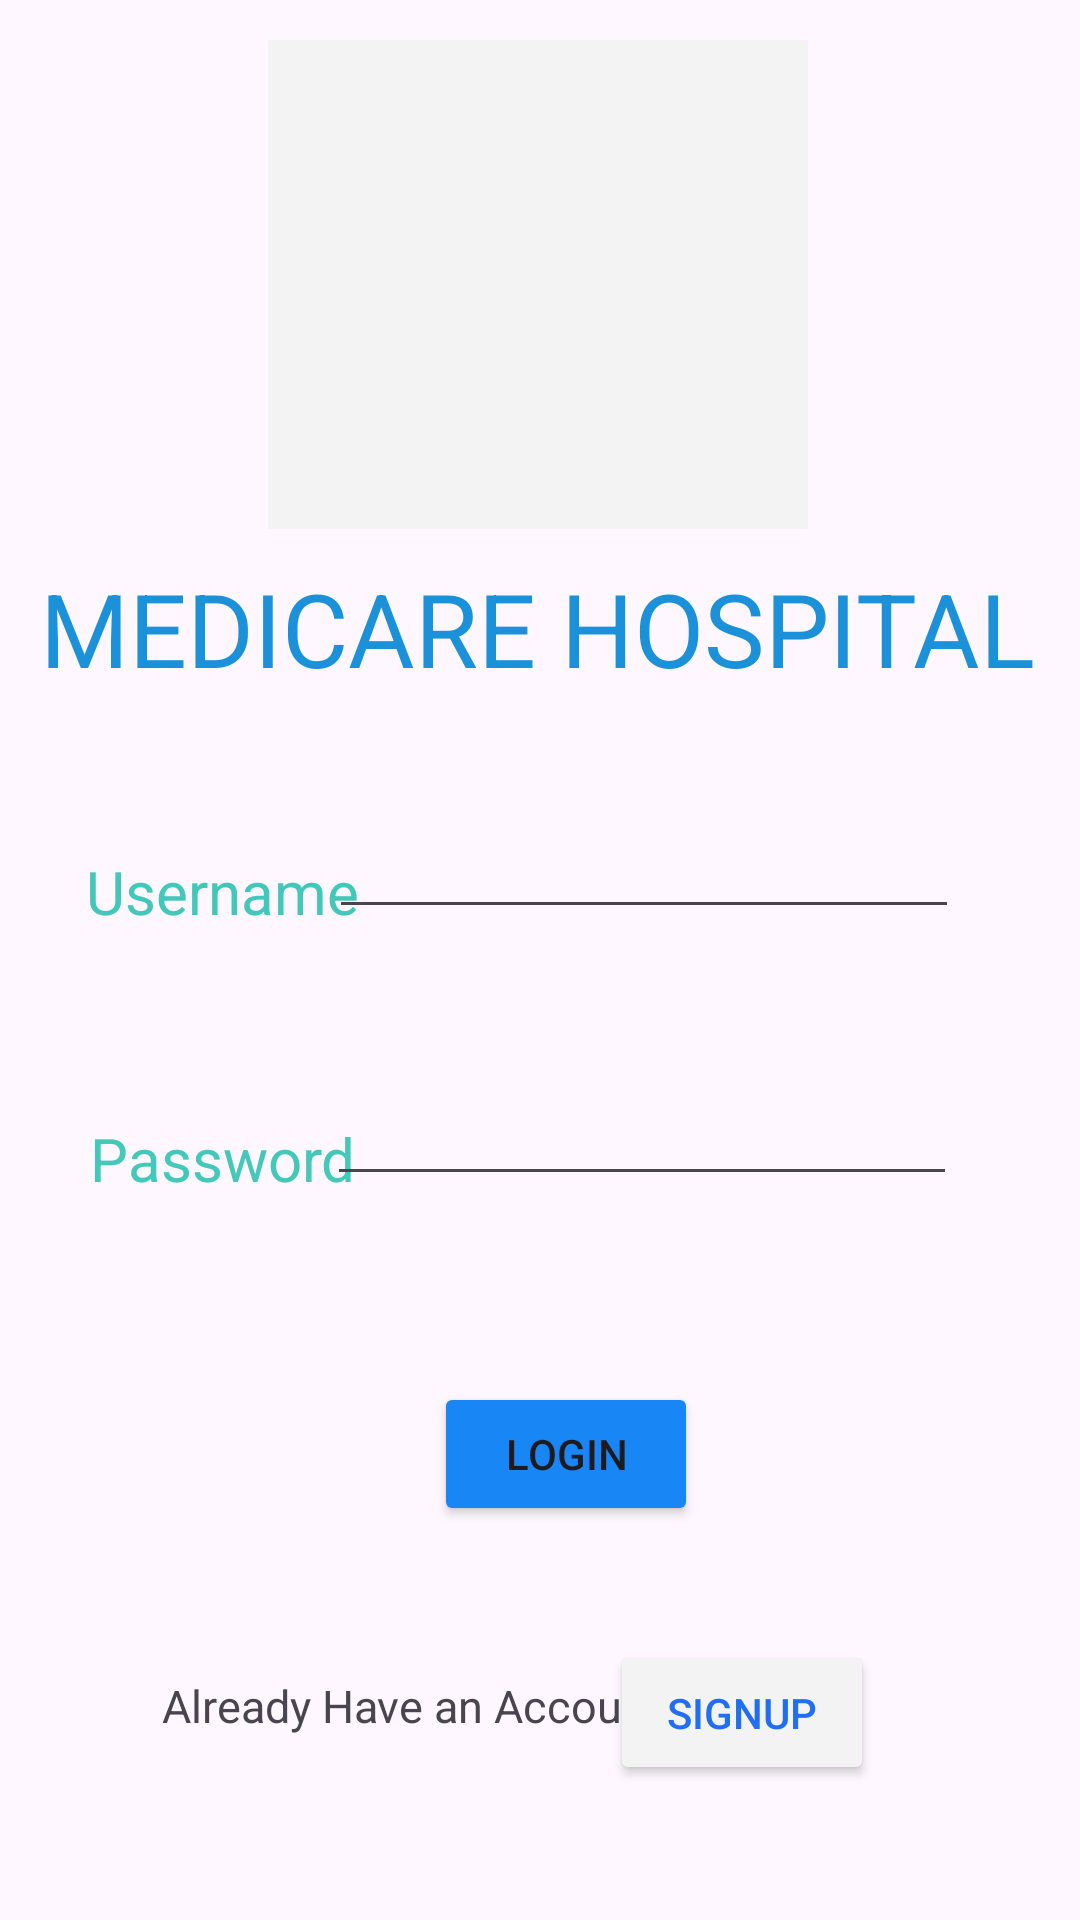

The Android layout XML behind this screen, and the referenced resources:
<!-- AndroidManifest.xml: application theme Theme.MobileApp_Project -->
<!-- res/layout/activity_login.xml -->
<?xml version="1.0" encoding="utf-8"?>
<androidx.constraintlayout.widget.ConstraintLayout xmlns:android="http://schemas.android.com/apk/res/android"
    xmlns:app="http://schemas.android.com/apk/res-auto"
    xmlns:tools="http://schemas.android.com/tools"
    android:layout_width="match_parent"
    android:layout_height="match_parent"
    tools:context=".Login">
    <ImageView
        android:id="@+id/imageView"
        android:layout_width="180dp"
        android:layout_height="163dp"
        android:background="#F3F3F3"
        app:layout_constraintBottom_toBottomOf="parent"
        app:layout_constraintEnd_toEndOf="parent"
        app:layout_constraintHorizontal_bias="0.497"
        app:layout_constraintStart_toStartOf="parent"
        app:layout_constraintTop_toTopOf="parent"
        app:layout_constraintVertical_bias="0.028"
        app:srcCompat="@drawable/medicare" />

    <EditText
        android:id="@+id/username"
        android:layout_width="wrap_content"
        android:layout_height="wrap_content"
        android:ems="10"
        android:inputType="textPersonName"
        app:layout_constraintBottom_toBottomOf="parent"
        app:layout_constraintEnd_toEndOf="parent"
        app:layout_constraintHorizontal_bias="0.731"
        app:layout_constraintStart_toStartOf="parent"
        app:layout_constraintTop_toTopOf="parent"
        app:layout_constraintVertical_bias="0.448" />

    <TextView
        android:id="@+id/textView"
        android:layout_width="wrap_content"
        android:layout_height="wrap_content"
        android:text="@string/username"
        android:textAppearance="@style/TextAppearance.AppCompat.Body1"
        android:textColor="#42C8BA"
        android:textSize="20sp"
        app:layout_constraintBottom_toBottomOf="parent"
        app:layout_constraintEnd_toEndOf="parent"
        app:layout_constraintHorizontal_bias="0.107"
        app:layout_constraintStart_toStartOf="parent"
        app:layout_constraintTop_toTopOf="parent"
        app:layout_constraintVertical_bias="0.463" />

    <TextView
        android:id="@+id/textView2"
        android:layout_width="wrap_content"
        android:layout_height="wrap_content"
        android:text="@string/password"
        android:textColor="#43C8BA"
        android:textSize="20sp"
        app:layout_constraintBottom_toBottomOf="parent"
        app:layout_constraintEnd_toEndOf="parent"
        app:layout_constraintHorizontal_bias="0.111"
        app:layout_constraintStart_toStartOf="parent"
        app:layout_constraintTop_toTopOf="parent"
        app:layout_constraintVertical_bias="0.608" />

    <TextView
        android:id="@+id/textView3"
        android:layout_width="wrap_content"
        android:layout_height="wrap_content"
        android:shadowColor="#F3F3F3"
        android:text="@string/medicare_hospital"
        android:textAlignment="textStart"
        android:textAllCaps="true"
        android:textColor="#1B91D9"
        android:textSize="34sp"
        app:layout_constraintBottom_toBottomOf="parent"
        app:layout_constraintEnd_toEndOf="parent"
        app:layout_constraintHorizontal_bias="0.473"
        app:layout_constraintStart_toStartOf="parent"
        app:layout_constraintTop_toTopOf="parent"
        app:layout_constraintVertical_bias="0.314" />

    <Button
        android:id="@+id/login"
        android:layout_width="wrap_content"
        android:layout_height="wrap_content"
        android:backgroundTint="#1886F4"
        android:onClick="onClick"
        android:text="@string/login"
        app:layout_constraintBottom_toBottomOf="parent"
        app:layout_constraintEnd_toEndOf="parent"
        app:layout_constraintHorizontal_bias="0.532"
        app:layout_constraintStart_toStartOf="parent"
        app:layout_constraintTop_toTopOf="parent"
        app:layout_constraintVertical_bias="0.778" />

    <EditText
        android:id="@+id/password"
        android:layout_width="wrap_content"
        android:layout_height="wrap_content"
        android:ems="10"
        android:inputType="textPersonName"
        app:layout_constraintBottom_toBottomOf="parent"
        app:layout_constraintEnd_toEndOf="parent"
        app:layout_constraintHorizontal_bias="0.726"
        app:layout_constraintStart_toStartOf="parent"
        app:layout_constraintTop_toTopOf="parent"
        app:layout_constraintVertical_bias="0.597" />

    <TextView
        android:id="@+id/textView4"
        android:layout_width="196dp"
        android:layout_height="43dp"
        android:text="@string/already_have_an_account"
        android:textSize="15sp"
        app:layout_constraintBottom_toBottomOf="parent"
        app:layout_constraintEnd_toEndOf="parent"
        app:layout_constraintHorizontal_bias="0.329"
        app:layout_constraintStart_toStartOf="parent"
        app:layout_constraintTop_toTopOf="parent"
        app:layout_constraintVertical_bias="0.935" />

    <Button
        android:id="@+id/signup"
        android:layout_width="wrap_content"
        android:layout_height="wrap_content"
        android:backgroundTint="#F3F3F3"
        android:onClick="onClick"
        android:text="@string/signup"
        android:textColor="#216EF3"
        app:iconTint="#F3F3F3"
        app:layout_constraintBottom_toBottomOf="parent"
        app:layout_constraintEnd_toEndOf="parent"
        app:layout_constraintHorizontal_bias="0.748"
        app:layout_constraintStart_toStartOf="parent"
        app:layout_constraintTop_toTopOf="parent"
        app:layout_constraintVertical_bias="0.924"
        app:rippleColor="#F3F3F3" />
</androidx.constraintlayout.widget.ConstraintLayout>
<!-- resources referenced by this layout -->
<resources>
  <string name="already_have_an_account">Already Have an Account?</string>
  <string name="login">Login</string>
  <string name="medicare_hospital">Medicare Hospital</string>
  <string name="password">Password</string>
  <string name="signup">Signup</string>
  <string name="username">Username</string>
  <style name="Theme.MobileApp_Project" parent="Base.Theme.MobileApp_Project" />
  <style name="Base.Theme.MobileApp_Project" parent="Theme.Material3.DayNight.NoActionBar">
          
          
      </style>
</resources>
